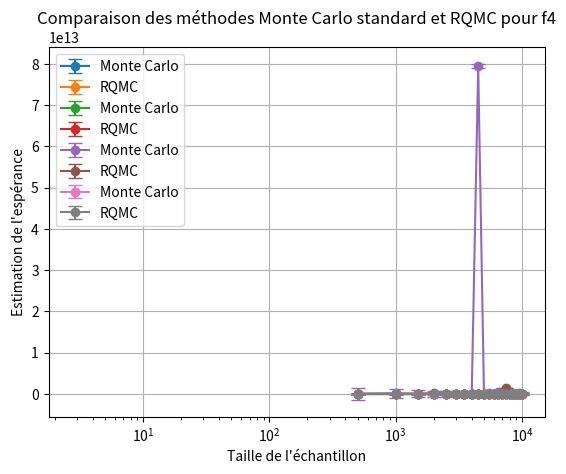

The script that saved this image:
###Projet Monte Carlo 

#Question 1 : Implement the generator for alpha-stable distributions proposed in Appendix B,
#and explain why it is valid.

#Simulation of univariate α-stable data
import numpy as np 
from scipy.stats import norm
import matplotlib.pyplot as plt

#On fixe la graine pour pouvoir reproduire les résultats 
np.random.seed(123)

#1 On échantillonne W à partir d'une distri exponentielle
w = np.random.exponential(scale=1)
print("w =", w)

#2
u = np.random.uniform(-np.pi/2, np.pi/2)
print("u =", u)

#3

def S(alpha, beta): 
    tan_term = np.tan(np.pi * alpha / 2)**2
    result = (1 + beta**2 * tan_term)**(1 / (2 * alpha))
    return result

def B(alpha, beta):
    tan_term = beta * np.tan(np.pi * alpha / 2)
    result = 1 / alpha * np.arctan(tan_term)
    return result

def calculate_y_barre(alpha, beta, u, w):
    if alpha != 1:
        S_alpha_beta = S(alpha, beta)
        B_alpha_beta = B(alpha, beta)
        sin_alpha = np.sin(alpha)
        cos_u = np.cos(u)
        term1 = S_alpha_beta * (sin_alpha * (u + B_alpha_beta))
        term2 = (cos_u) ** (1 / alpha)
        term3 = np.cos(u - alpha * (u + B_alpha_beta)) / w
        term4 = ((1 - alpha) / alpha)
        y_barre = (term1 / term2) * (term3 ** term4)
    else:
        term1 = (np.pi / 2 + beta * u) * np.tan(u)
        term2 = beta * np.log(np.pi / 2 * w * np.cos(u) / (np.pi / 2 + beta * u))
        y_barre = 2 / np.pi * (term1 - term2)
    return y_barre

print(calculate_y_barre(0.6,1,u,w))

#4

def transformation(alpha, beta, gamma, delta, u, w):
    y_barre = calculate_y_barre(alpha, beta, u, w)
    y = gamma * y_barre + delta
    return y


#Question 2 : Explain how you could modify this generator to use RQMC sequences in order 
#to approximate expectations under an alpha-stable distribution. Implement this
#for a certain function, and compare the resulting RQMC estimates with standard
#Monte Carlo estimates. (Careful: again, an alpha-stable distribution is typically
#heavy-tailed, make sure you choose a function whose variance is finite. . . ).

'''Pour modifier ce générateur pour utiliser des séquences RQMC pour approximer les expectations
avec un distribution alpha-stable, on peut d abord chosir une sequence RQMC comme celle de Sobol, 
Halton ou Faure qui sont présentées dans l article. En effet, ces séquences sont conçues pour être semi-aleatoire,
et couvrir l espace de manière plus optimale. Ensuite, on pourra modifier le générateur de la question 1 pour utiliser
les valeurs de la séquence RQMC à la place des valeurs aléatoires précédemment utilisées. Alors, la convergence vers
l estimation de l esperance sera plus rapide. Ensuite, on compare avec les estimations Monte Carlo standard. '''

def f1(x):
    return x

def f2(x):
    return np.exp(-x**2)

def f3(x):
    return x**2 + x + 1

def f4(x):
    return np.sin(x)

def sobol_sequence(n, d):
    from scipy.stats import qmc
    sobol = qmc.Sobol(d)
    points = sobol.random(n)
    return points

print(sobol_sequence(2,3))

# Fonction pour estimer l'espérance avec Monte Carlo standard
def monte_carlo_estimate(f, n, alpha, beta, gamma, delta):
    w = np.random.exponential(scale=1, size=n)
    u = np.random.uniform(-np.pi/2, np.pi/2, size=n)
    y = transformation(alpha, beta, gamma, delta, u, w)
    return np.mean(f(y))

# Fonction pour estimer l'espérance avec RQMC
def rqmc_estimate(f, n, alpha, beta, gamma, delta):
    d = 1  # Dimension de la séquence
    points = sobol_sequence(n, d)
    u = np.arccos(2 * points - 1) - np.pi/2  # Transformation pour obtenir u entre -pi/2 et pi/2
    w = -np.log(1 - points)  # Transformation pour obtenir w selon une distribution exponentielle
    y = transformation(alpha, beta, gamma, delta, u, w)
    return np.mean(f(y))

alpha = 0.6
beta = 1
gamma = 1
delta = 0

# Nombre d'échantillons
n = 1000

# Estimations

mc_estimate1 = monte_carlo_estimate(f1, n, alpha, beta, gamma, delta)
rqmc_estimate1 = rqmc_estimate(f1, n, alpha, beta, gamma, delta)

mc_estimate2 = monte_carlo_estimate(f2, n, alpha, beta, gamma, delta)
rqmc_estimate2 = rqmc_estimate(f2, n, alpha, beta, gamma, delta)

mc_estimate3 = monte_carlo_estimate(f3, n, alpha, beta, gamma, delta)
rqmc_estimate3 = rqmc_estimate(f3, n, alpha, beta, gamma, delta)

mc_estimate4 = monte_carlo_estimate(f4, n, alpha, beta, gamma, delta)
rqmc_estimate4 = rqmc_estimate(f4, n, alpha, beta, gamma, delta)

print("Monte Carlo Estimate 1:", mc_estimate1)
print("RQMC Estimate 1:", rqmc_estimate1)

print("Monte Carlo Estimate 2:", mc_estimate2)
print("RQMC Estimate 2:", rqmc_estimate2)

print("Monte Carlo Estimate 3:", mc_estimate3)
print("RQMC Estimate 3:", rqmc_estimate3)

print("Monte Carlo Estimate 4:", mc_estimate4)
print("RQMC Estimate 4:", rqmc_estimate4)


for f in [f1,f2,f3, f4]:
    # Nombre maximal d'échantillons
    max_n = 10000

    # Nombre de points à évaluer
    num_points = 20
# Fonctions à évaluer avec leurs noms correspondants
functions = [(f1, 'f1'), (f2, 'f2'), (f3, 'f3'), (f4, 'f4')]

# Calcul et tracé des résultats pour chaque fonction
for f, name in functions:
    # Tableaux pour stocker les résultats
    mc_estimates = np.zeros(num_points)
    rqmc_estimates = np.zeros(num_points)
    sample_sizes = np.zeros(num_points)

    # Calcul des estimations pour différentes tailles d'échantillons
    for i in range(num_points):
        n = (i + 1) * (max_n // num_points)
        sample_sizes[i] = n
        mc_estimates[i] = monte_carlo_estimate(f, n, alpha, beta, gamma, delta)
        rqmc_estimates[i] = rqmc_estimate(f, n, alpha, beta, gamma, delta)

    # Calcul des intervalles de confiance
    mc_std_err = np.std(mc_estimates) / np.sqrt(sample_sizes)
    rqmc_std_err = np.std(rqmc_estimates) / np.sqrt(sample_sizes)
    mc_conf_interval = 1.96 * mc_std_err  # Intervalle de confiance à 95%
    rqmc_conf_interval = 1.96 * rqmc_std_err  # Intervalle de confiance à 95%

    # Tracé des résultats
    plt.errorbar(sample_sizes, mc_estimates, yerr=mc_conf_interval, label='Monte Carlo', fmt='o-', capsize=5)
    plt.errorbar(sample_sizes, rqmc_estimates, yerr=rqmc_conf_interval, label='RQMC', fmt='o-', capsize=5)
    plt.xscale('log')
    plt.xlabel('Taille de l\'échantillon')
    plt.ylabel('Estimation de l\'espérance')
    plt.title('Comparaison des méthodes Monte Carlo standard et RQMC pour ' + name)
    plt.legend()
    plt.grid(True)
    plt.show()